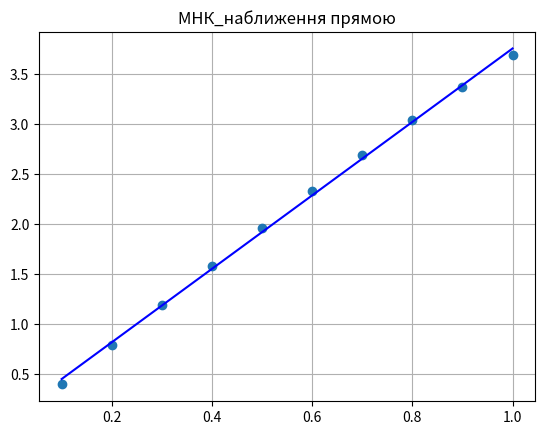

Reproduce this figure in Python.
import numpy as np
import matplotlib.pyplot as plt
from scipy.optimize import least_squares
def func(x):
  return 2 * np.sin(x) + 2 * x
x = np.array([i * 0.1 for i in range(1, 11)])
y = np.array([func(xi) for xi in x])
print('x=', x)
print('y=', y)
def fun(a, x, y):
 return a[0] + a[1] * x - y
a0 = np.array([1, 1])
res_lsq = least_squares(fun, x0=a0, args=(x, y))
print("a0 = %.2f, a1 = %.2f" % tuple(res_lsq.x))
f = lambda x: res_lsq.x[0] + res_lsq.x[1] * x
x_p = np.linspace(min(x), max(x), 20)
y_p = f(x_p)
plt.plot(x, y, 'o')
plt.plot(x_p, y_p, 'b')
plt.title("МНК_наближення прямою")
plt.grid(True)
plt.show()
